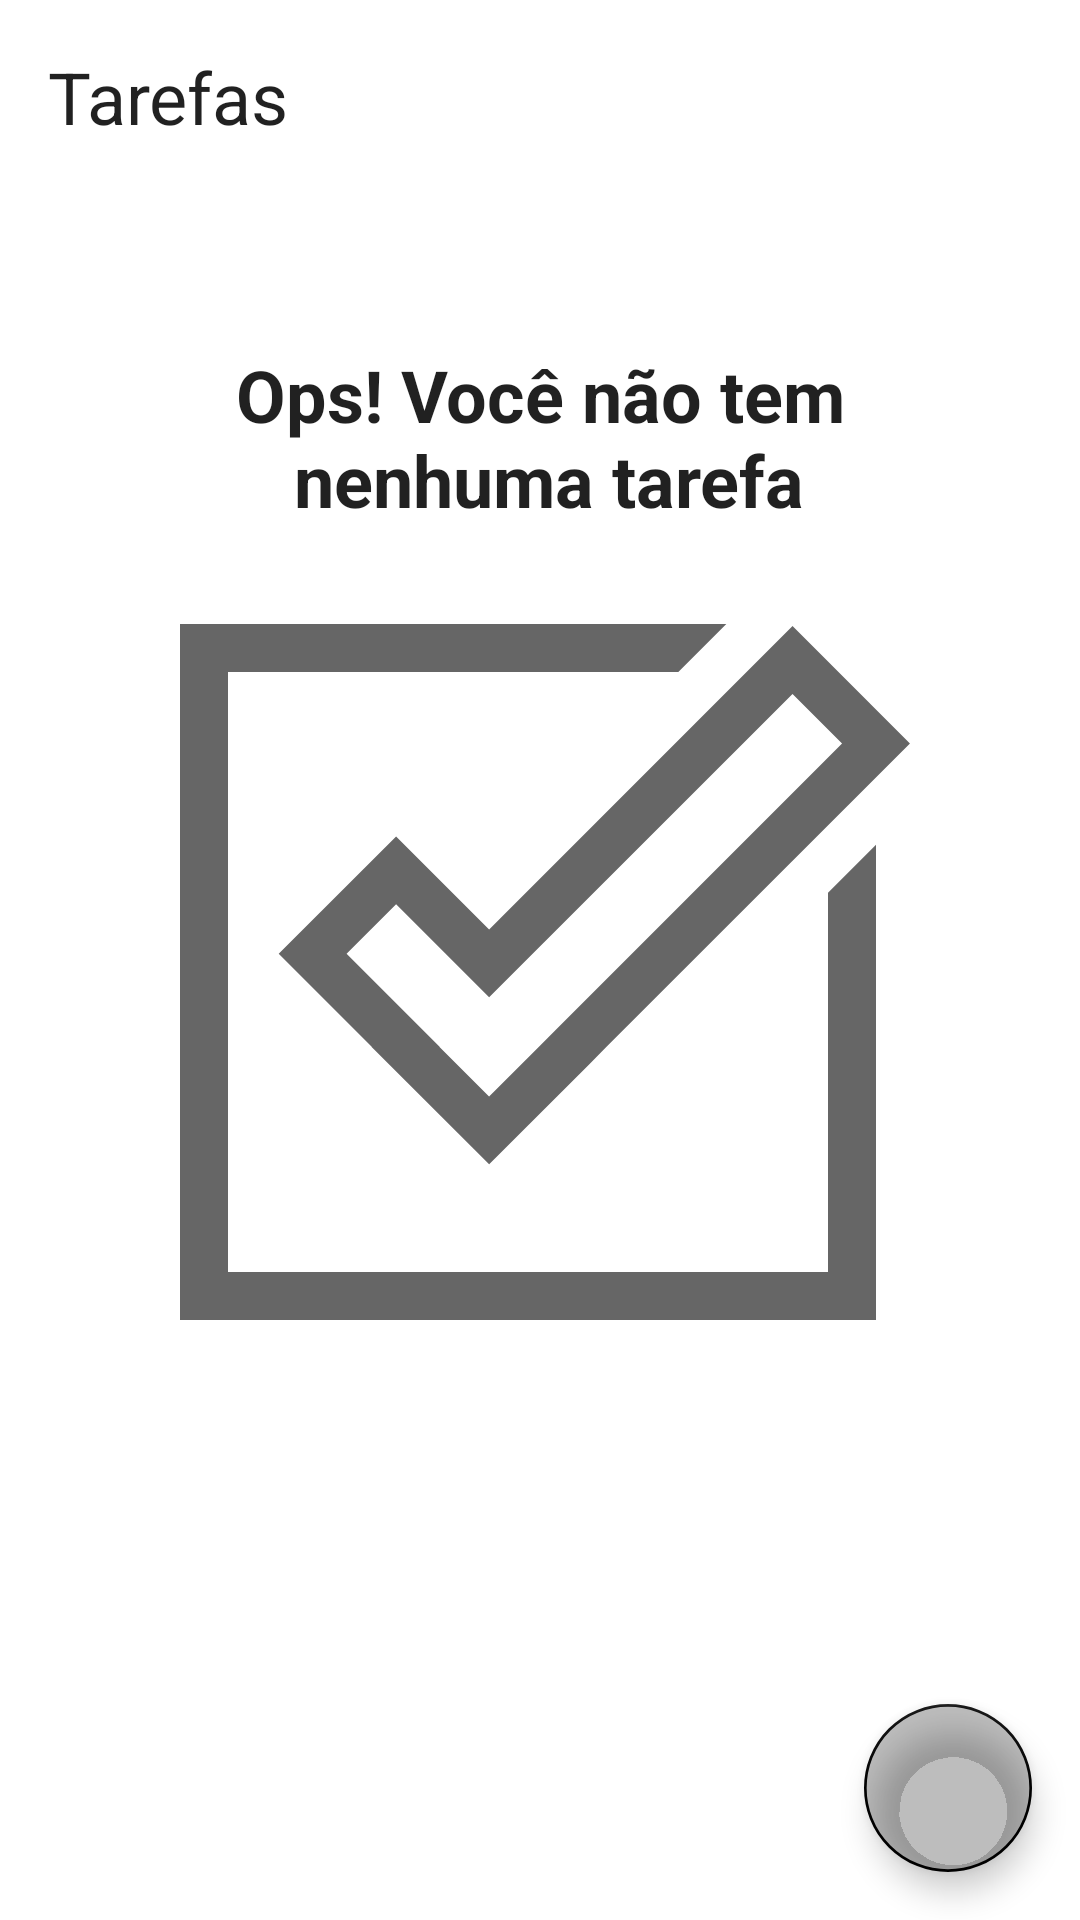

Here is an Android app screen rendered from its layout file. Give the layout XML and the strings, colors and styles it references.
<!-- AndroidManifest.xml: application theme Theme.TodoList -->
<!-- res/layout/activity_main.xml -->
<?xml version="1.0" encoding="utf-8"?>
<androidx.constraintlayout.widget.ConstraintLayout xmlns:android="http://schemas.android.com/apk/res/android"
    xmlns:app="http://schemas.android.com/apk/res-auto"
    xmlns:tools="http://schemas.android.com/tools"
    android:layout_width="match_parent"
    android:layout_height="match_parent"
    tools:context=".ui.MainActivity">

    <TextView
        android:id="@+id/tv_title"
        android:layout_width="wrap_content"
        android:layout_height="wrap_content"
        android:layout_margin="16dp"
        android:text="@string/Title_tasks"
        android:textColor="?android:attr/textColorPrimary"
        android:textSize="24sp"
        app:layout_constraintStart_toStartOf="parent"
        app:layout_constraintTop_toTopOf="parent" />


    <include
        android:id="@+id/include_empty"
        layout="@layout/empty_state"
        tools:layout_editor_absoluteX="0dp"
        tools:layout_editor_absoluteY="0dp" />

    <androidx.recyclerview.widget.RecyclerView
        android:id="@+id/rv_tasks"
        android:layout_width="match_parent"
        android:layout_height="0dp"
        android:layout_marginTop="16dp"
        app:layoutManager="androidx.recyclerview.widget.LinearLayoutManager"
        android:textColor="?android:attr/textColorPrimary"
        app:layout_constraintBottom_toTopOf="@id/fab"
        app:layout_constraintTop_toBottomOf="@id/tv_title"
        tools:itemCount="8"
        tools:listitem="@layout/item_task" />


    <com.google.android.material.floatingactionbutton.FloatingActionButton
        android:id="@+id/fab"
        android:layout_width="wrap_content"
        android:layout_height="wrap_content"
        android:layout_margin="16dp"
        android:contentDescription="@string/Description_new_task"
        android:backgroundTint="?attr/colorControlNormal"
        app:layout_constraintBottom_toBottomOf="parent"
        app:layout_constraintEnd_toEndOf="parent"
        app:srcCompat="@drawable/ic_add" />

</androidx.constraintlayout.widget.ConstraintLayout>
<!-- res/layout/empty_state.xml (included above) -->
<?xml version="1.0" encoding="utf-8"?>
<androidx.constraintlayout.widget.ConstraintLayout xmlns:android="http://schemas.android.com/apk/res/android"
    xmlns:app="http://schemas.android.com/apk/res-auto"
    android:id="@+id/empty_state"
    android:layout_width="match_parent"
    android:layout_height="match_parent">

    <TextView
        android:id="@+id/tv_message"
        android:layout_width="0dp"
        android:layout_height="wrap_content"
        android:layout_marginBottom="16dp"
        android:gravity="center"
        android:text="@string/dont_task"
        android:textColor="?android:attr/textColorPrimary"
        android:textStyle="bold"
        android:textSize="24sp"
        app:layout_constraintBottom_toTopOf="@id/iv_empty"
        app:layout_constraintEnd_toEndOf="parent"
        app:layout_constraintStart_toStartOf="parent" />


    <androidx.appcompat.widget.AppCompatImageView
        android:id="@+id/iv_empty"
        android:layout_width="wrap_content"
        android:layout_height="wrap_content"
       app:layout_constraintBottom_toBottomOf="parent"
        app:layout_constraintEnd_toEndOf="parent"
        app:layout_constraintStart_toStartOf="parent"
        app:layout_constraintTop_toTopOf="parent"
        app:srcCompat="@drawable/ic_empty_state" />
</androidx.constraintlayout.widget.ConstraintLayout>
<!-- res/layout/item_task.xml (included above) -->
<?xml version="1.0" encoding="utf-8"?>
<androidx.constraintlayout.widget.ConstraintLayout xmlns:android="http://schemas.android.com/apk/res/android"
    xmlns:app="http://schemas.android.com/apk/res-auto"
    xmlns:tools="http://schemas.android.com/tools"
    android:layout_width="match_parent"
    android:layout_height="wrap_content"
    android:layout_margin="16dp">

    <TextView
        android:id="@+id/tv_title"
        android:layout_width="wrap_content"
        android:layout_height="wrap_content"
        android:textSize="18sp"
        android:textStyle="bold"
        app:layout_constraintStart_toStartOf="parent"
        app:layout_constraintTop_toTopOf="parent"
        tools:text="@string/Hint_title" />

    <TextView
        android:id="@+id/tv_description"
        android:layout_width="wrap_content"
        android:layout_height="wrap_content"
        android:textSize="14sp"
        app:layout_constraintStart_toStartOf="@id/tv_title"
        app:layout_constraintTop_toBottomOf="@id/tv_title"
        tools:text="@string/hint_descricao" />

    <TextView
        android:id="@+id/tv_date"
        android:layout_width="wrap_content"
        android:layout_height="wrap_content"
        android:textSize="18sp"
        app:layout_constraintStart_toStartOf="@id/tv_description"
        app:layout_constraintTop_toBottomOf="@id/tv_description"
        tools:text="@string/Hint_date" />

    <androidx.appcompat.widget.AppCompatImageView
        android:id="@+id/iv_more"
        android:layout_width="36dp"
        android:layout_height="36dp"
        app:layout_constraintBottom_toBottomOf="parent"
        app:layout_constraintEnd_toEndOf="parent"
        app:layout_constraintTop_toTopOf="parent"
        app:srcCompat="@drawable/ic_more" />

</androidx.constraintlayout.widget.ConstraintLayout>
<!-- resources referenced by this layout -->
<resources>
  <!-- drawable ic_empty_state (drawable) -->
  <vector xmlns:android="http://schemas.android.com/apk/res/android"
      xmlns:tools="http://schemas.android.com/tools"
      android:width="256dp"
      android:height="256dp"
      android:viewportWidth="512"
      android:viewportHeight="512"
      android:tint="?attr/colorControlNormal">
  
      <path
          android:fillColor="@android:color/white"
          android:pathData="M222.085,235.644l-62.01,-62.01L81.8,251.905l62.009,62.01 -0.04,0.04 66.958,66.957 11.354,11.275 0.04,0.039 66.957,-66.957 11.273,-11.354L502.628,111.644 424.356,33.373ZM266.415,302.602 L255.141,313.955h0l-33.057,33.056 -0.04,-0.039 -33.017,-33.017 0.04,-0.04 -62.009,-62.01 33.016,-33.016 62.01,62.009L424.356,78.627l33.017,33.017Z" />
      <path
          android:fillColor="@android:color/white"
          android:pathData="M448,464l-400,0l0,-400l300.22,0l32,-32l-364.22,0l0,464l464,0l0,-316.905l-32,32l0,252.905z" />
  </vector>
  <string name="Description_new_task">Nova Tarefa</string>
  <string name="Hint_date">Data</string>
  <string name="Hint_title">Title</string>
  <string name="Title_tasks">Tarefas</string>
  <string name="dont_task">Ops! Você não tem\n nenhuma tarefa</string>
  <string name="hint_descricao">Descrição</string>
  <style name="Theme.TodoList" parent="Theme.MaterialComponents.DayNight.NoActionBar">
          <item name="colorPrimary">@color/black</item>
          <item name="colorPrimaryDark">@color/black</item>
  
          <item name="colorSecondary">@color/black</item>
          <item name="colorOnSecondary">@color/white</item>
      </style>
  <!-- not gathered from this repository: default colours our renderer supplied (Android Studio template values) -->
  <color name="black">#FF000000</color>
  <color name="white">#FFFFFFFF</color>
</resources>
